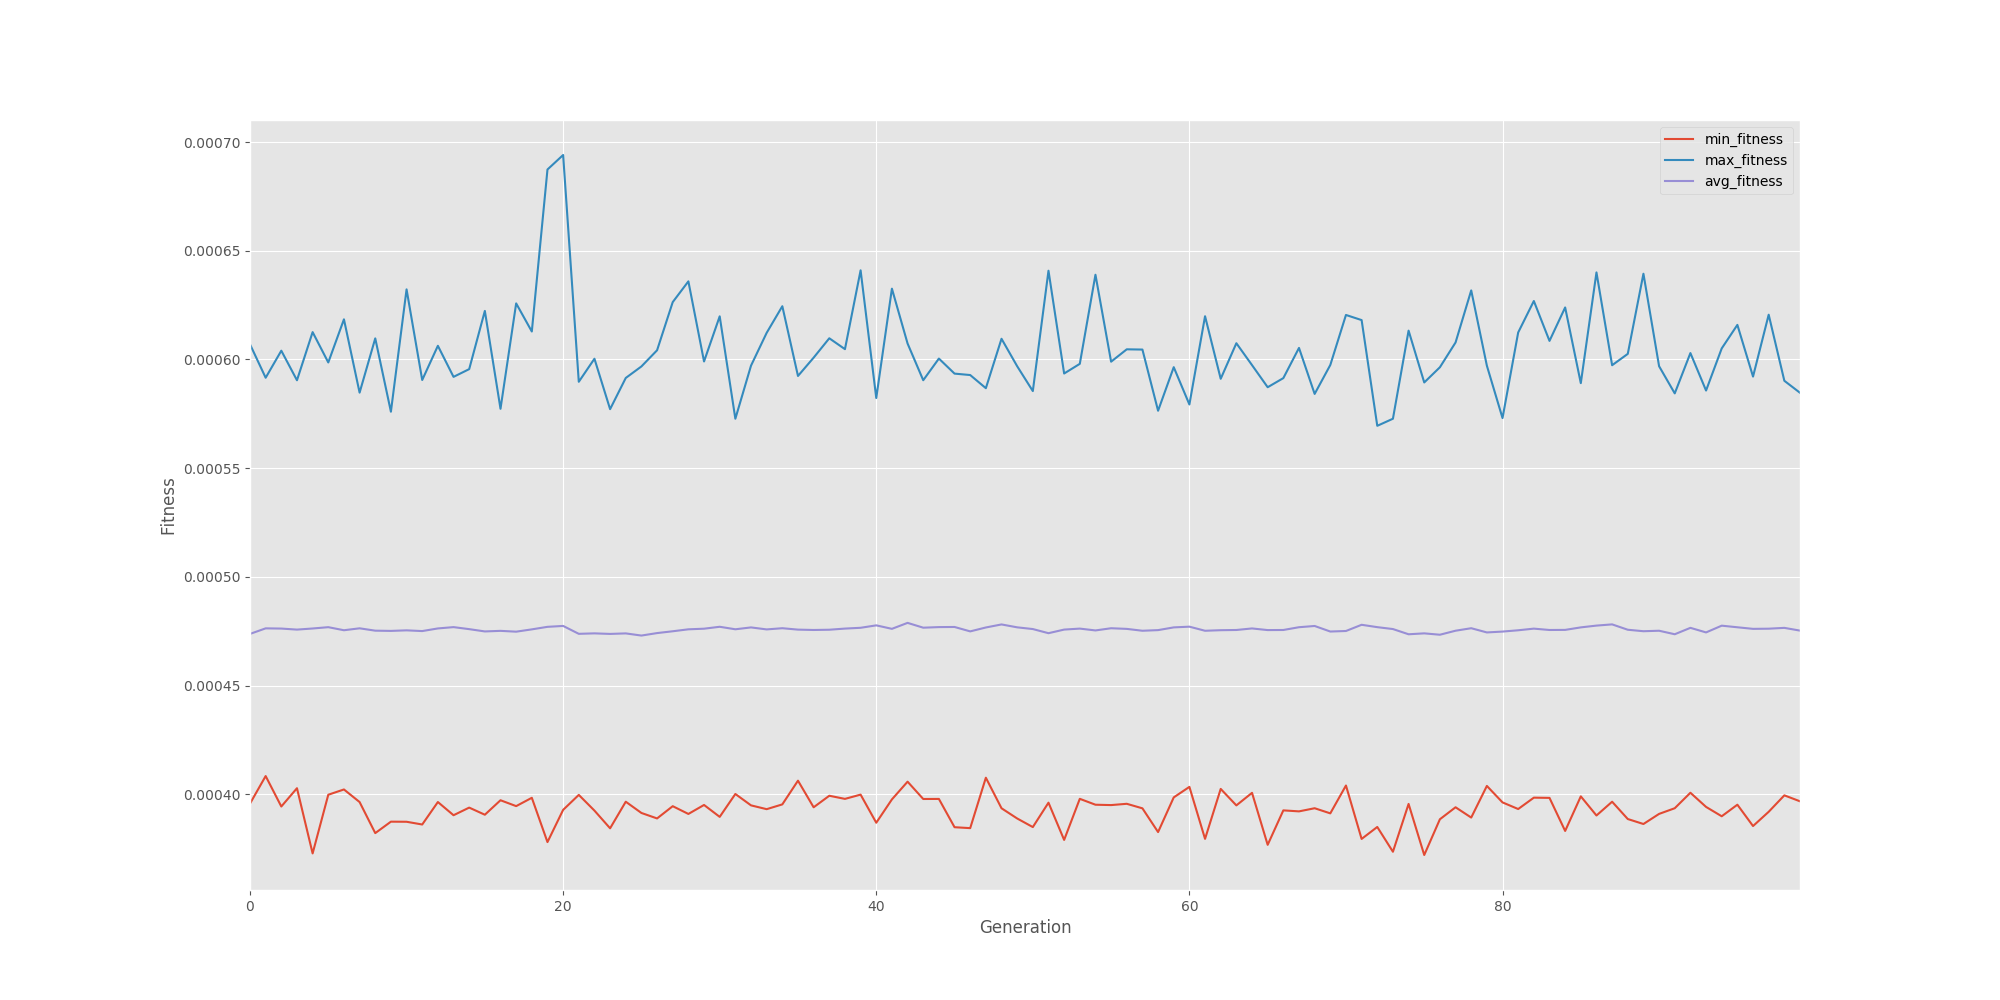

Data behind this chart, as committed beside it:
generation, evaluated_individuals, min_fitness, max_fitness, avg_fitness, std_fitness, avg_cost
0, 800, 0.0003957, 0.000607, 0.0004737, 3.232314031655048e-05, 2111
1, 800, 0.0004084, 0.0005916, 0.0004763, 3.118285914304922e-05, 2100
2, 800, 0.0003943, 0.000604, 0.0004762, 3.226598224741551e-05, 2100
3, 800, 0.0004028, 0.0005904, 0.0004757, 3.246653121964056e-05, 2102
4, 800, 0.0003728, 0.0006126, 0.0004762, 3.123728058258466e-05, 2100
5, 800, 0.0003998, 0.0005986, 0.0004768, 3.206013417240629e-05, 2097
6, 800, 0.0004022, 0.0006184, 0.0004754, 3.108741377299946e-05, 2103
7, 800, 0.0003964, 0.0005847, 0.0004763, 3.1428888406715196e-05, 2099
8, 800, 0.0003821, 0.0006097, 0.0004752, 3.139349507779528e-05, 2104
9, 800, 0.0003874, 0.0005759, 0.0004751, 3.1506058032627504e-05, 2105
10, 800, 0.0003873, 0.0006322, 0.0004754, 3.1172307845669027e-05, 2104
11, 800, 0.0003861, 0.0005905, 0.000475, 3.2385533930536376e-05, 2105
12, 800, 0.0003964, 0.0006063, 0.0004763, 3.232173625096842e-05, 2100
13, 800, 0.0003903, 0.000592, 0.0004769, 3.25957700341854e-05, 2097
14, 800, 0.0003938, 0.0005955, 0.0004759, 3.1494711717749955e-05, 2101
15, 800, 0.0003906, 0.0006223, 0.0004749, 3.136777458821948e-05, 2106
16, 800, 0.0003972, 0.0005773, 0.0004751, 3.20861675299578e-05, 2105
17, 800, 0.0003945, 0.0006258, 0.0004748, 3.271174518932993e-05, 2106
18, 800, 0.0003984, 0.0006128, 0.0004758, 3.412725374876698e-05, 2102
19, 800, 0.000378, 0.0006873, 0.000477, 3.204698845056231e-05, 2096
20, 800, 0.0003928, 0.000694, 0.0004774, 3.386927360513785e-05, 2095
21, 800, 0.0003997, 0.0005897, 0.0004738, 3.1230747616976896e-05, 2111
22, 800, 0.0003925, 0.0006003, 0.000474, 3.142054467486635e-05, 2110
23, 800, 0.0003843, 0.0005771, 0.0004737, 2.9875010209745492e-05, 2111
24, 800, 0.0003966, 0.0005915, 0.000474, 3.141229514898229e-05, 2110
25, 800, 0.0003914, 0.0005968, 0.000473, 3.199113104994044e-05, 2114
26, 800, 0.0003889, 0.0006042, 0.0004741, 3.315399551909071e-05, 2109
27, 800, 0.0003945, 0.0006264, 0.000475, 3.160326079575047e-05, 2105
28, 800, 0.0003909, 0.0006359, 0.0004758, 3.062665909789393e-05, 2102
29, 800, 0.0003951, 0.0005991, 0.0004761, 3.317552941391365e-05, 2100
30, 800, 0.0003896, 0.0006198, 0.000477, 3.291485580975729e-05, 2096
31, 800, 0.0004001, 0.0005727, 0.0004759, 3.2819108348350764e-05, 2101
32, 800, 0.0003949, 0.0005971, 0.0004767, 3.181275963066081e-05, 2098
33, 800, 0.0003931, 0.0006122, 0.0004758, 3.2057753789830584e-05, 2102
34, 800, 0.0003953, 0.0006245, 0.0004764, 3.212749249095583e-05, 2099
35, 800, 0.0004062, 0.0005924, 0.0004757, 3.098938543066398e-05, 2102
36, 800, 0.000394, 0.0006008, 0.0004755, 3.306648562676955e-05, 2103
37, 800, 0.0003993, 0.0006097, 0.0004757, 3.2408925259289134e-05, 2102
38, 800, 0.0003979, 0.0006047, 0.0004762, 3.48486443402783e-05, 2100
39, 800, 0.0003998, 0.000641, 0.0004766, 3.370548610938468e-05, 2098
40, 800, 0.0003869, 0.0005822, 0.0004777, 3.2706453532975927e-05, 2093
41, 800, 0.0003976, 0.0006325, 0.0004761, 3.334525381810508e-05, 2101
42, 800, 0.0004058, 0.0006073, 0.0004788, 3.2379313462082926e-05, 2088
43, 800, 0.0003978, 0.0005904, 0.0004766, 3.2518838527873835e-05, 2098
44, 800, 0.0003978, 0.0006004, 0.0004769, 3.389639392897661e-05, 2097
45, 800, 0.0003848, 0.0005935, 0.0004769, 3.245511247096242e-05, 2097
46, 800, 0.0003844, 0.0005928, 0.0004749, 3.2206322478546236e-05, 2106
47, 800, 0.0004076, 0.0005868, 0.0004767, 3.2324858007362334e-05, 2098
48, 800, 0.0003935, 0.0006095, 0.0004781, 3.334914624575908e-05, 2092
49, 800, 0.0003888, 0.0005969, 0.0004768, 3.194297776169995e-05, 2097
50, 800, 0.0003849, 0.0005854, 0.000476, 3.293918072541425e-05, 2101
51, 800, 0.0003961, 0.0006408, 0.0004741, 3.0867713476871416e-05, 2109
52, 800, 0.000379, 0.0005935, 0.0004757, 3.3154169271967545e-05, 2102
53, 800, 0.0003979, 0.000598, 0.0004762, 3.250899784095383e-05, 2100
54, 800, 0.0003952, 0.0006389, 0.0004753, 3.3098934370855e-05, 2104
55, 800, 0.000395, 0.000599, 0.0004763, 3.186059509813927e-05, 2099
56, 800, 0.0003956, 0.0006046, 0.000476, 3.158759412940023e-05, 2101
57, 800, 0.0003935, 0.0006045, 0.0004752, 3.2620591333935915e-05, 2104
58, 800, 0.0003826, 0.0005764, 0.0004755, 3.223418757442574e-05, 2103
59, 800, 0.0003985, 0.0005964, 0.0004767, 3.106298067160332e-05, 2098
... 40 more rows
